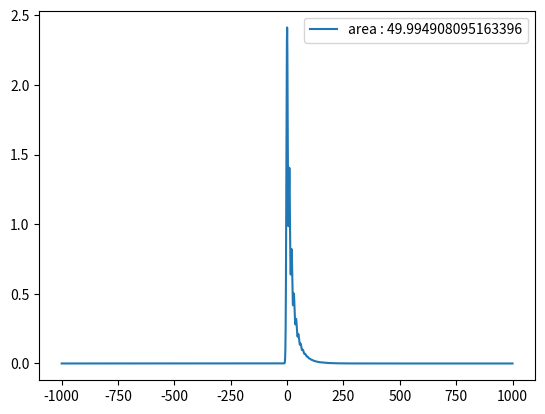

Write the Python code that produced this figure.
import numpy as np


def gaussian(x, mean, sigma, amplitude):

    pdf = (x[:, np.newaxis] - mean)**2 / (2 * sigma**2)
    pdf = np.exp(-pdf)
    pdf /= np.sqrt(2 * np.pi) * sigma
    pdf *= amplitude

    return pdf


def generalized_poisson(k, mu, mu_xt, amplitude=1):

    if mu_xt < 0 or mu < 0:

        if isinstance(k, int):
            return 0
        else:
            return np.zeros(len(k))

    else:

        log_amplitude = np.log(amplitude)
        log_mu = np.log(mu)

        temp = np.ones((len(k), k.max()))

        temp[:] = np.arange(1, k.max() + 1)
        mask = np.triu_indices(n=temp.shape[0], m=temp.shape[1])
        temp[mask] = 1

        temp = np.log(temp)
        log_k = np.sum(temp, axis=-1)

        pdf = log_amplitude + log_mu
        pdf = pdf + np.log(mu + k * mu_xt)*(k - 1) + (-mu - k * mu_xt) - log_k
        pdf = np.exp(pdf)

        pdf[k < 0] = 0

        return pdf


def mpe_distribution_general(x, bin_width, baseline, gain, sigma_e, sigma_s,
                             mu, mu_xt, amplitude, n_peaks=30):

    x = x - baseline
    photoelectron_peak = np.arange(n_peaks)
    sigma_n = sigma_e**2 + photoelectron_peak * sigma_s**2
    sigma_n = sigma_n + bin_width**2 / 12
    sigma_n = np.sqrt(sigma_n)

    pdf = generalized_poisson(photoelectron_peak, mu, mu_xt)
    pdf = pdf * gaussian(x, photoelectron_peak * gain, sigma_n, amplitude=1)
    pdf = np.sum(pdf, axis=-1)

    return pdf * amplitude


def fmpe_pdf_10(x, baseline, gain, sigma_e, sigma_s, bin_width, a_0=0, a_1=0,
                a_2=0, a_3=0, a_4=0, a_5=0, a_6=0, a_7=0, a_8=0, a_9=0):

    # sigma_e = np.sqrt(sigma_e**2 - 2**2 / 12)

    params = {'baseline': baseline,
              'gain': gain,
              'sigma_e': sigma_e,
              'sigma_s': sigma_s,
              'a_0': a_0,
              'a_1': a_1,
              'a_2': a_2,
              'a_3': a_3,
              'a_4': a_4,
              'a_5': a_5,
              'a_6': a_6,
              'a_7': a_7,
              'a_8': a_8,
              'a_9': a_9}

    return fmpe_pdf(x, bin_width, **params)


def fmpe_pdf(x, bin_width, **params):

    baseline = params['baseline']
    sigma_e = params['sigma_e']
    sigma_s = params['sigma_s']
    gain = params['gain']

    ids = []

    for key, val in params.items():

        if key[:2] == 'a_':

            id = int(key[2:])
            ids.append(id)

    n_peaks = len(ids)

    amplitudes = np.zeros(n_peaks)

    for key, val in params.items():

        if key[:2] == 'a_':

            id = int(key[2:])
            amplitudes[id] = val

    N = np.arange(0, n_peaks, 1)
    sigma = sigma_e**2 + N * sigma_s**2 + bin_width**2 / 12

    value = x - (N * gain + baseline)[..., np.newaxis]
    value = value**2
    value /= 2 * sigma[..., np.newaxis]
    temp = np.exp(-value) * (amplitudes / np.sqrt(sigma))[..., np.newaxis]
    temp = np.sum(temp, axis=0)
    temp /= np.sqrt(2 * np.pi)

    return temp


def single_photoelectron_pdf(x, baseline, gain,
                             sigma_e, sigma_s,
                             a_1, a_2, a_3, a_4):

    amplitudes = np.array([a_1, a_2, a_3, a_4])
    n = np.arange(1, amplitudes.shape[0] + 1, 1)
    sigma = sigma_e ** 2 + n * sigma_s ** 2

    value = x - (n * gain + baseline)[..., np.newaxis]
    value = value ** 2
    value /= 2 * sigma[..., np.newaxis]
    pdf = np.exp(-value) * (amplitudes / np.sqrt(sigma))[..., np.newaxis]
    pdf = np.sum(pdf, axis=0)
    pdf /= np.sqrt(2 * np.pi)

    return pdf


def log_spe(x, baseline, gain, sigma_e, sigma_s, a_1, a_2, a_3, a_4):

    return np.log(single_photoelectron_pdf(x,
                                           baseline,
                                           gain,
                                           sigma_e,
                                           sigma_s,
                                           a_1,
                                           a_2,
                                           a_3,
                                           a_4
                                           ))


if __name__ == '__main__':

    import matplotlib.pyplot as plt

    n = np.arange(10)
    x = np.linspace(-1000, 1000, num=10000)

    x_width = (x[-1] - x[0]) / len(x)
    gain = 10
    mu = 1
    mu_xt = 0.5
    sigma_e = 1
    sigma_s = 1
    baseline = 0
    bin_width = 10
    amplitude = 50

    pdf = mpe_distribution_general(x, bin_width, baseline, gain, sigma_e,
                                   sigma_s, mu, mu_xt, amplitude, n_peaks=50)

    plt.figure()
    plt.plot(x, pdf, label='area : {}'.format(np.sum(pdf) * x_width))
    plt.legend()
    plt.show()

